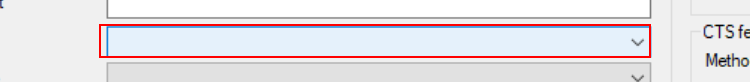
Task: Infrastructure d'entreprise robotique
Workflow: Test

Step 1: select [str_test] in the combo box 'Country' in window 'TDL-ADMIN - Edit client' (tdladmin.exe)
